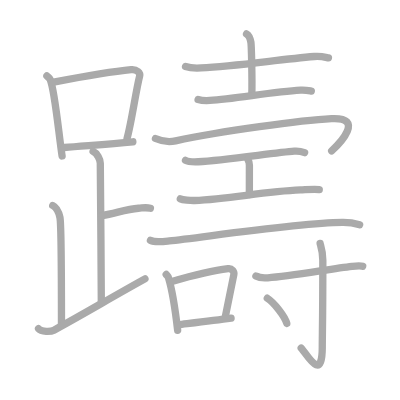
t = 0.00 s
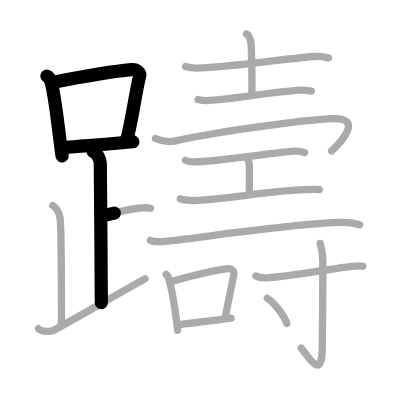
t = 4.25 s
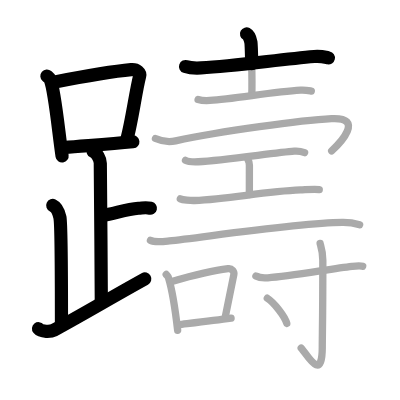
t = 8.50 s
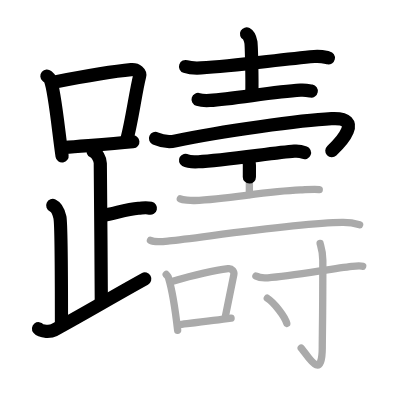
t = 12.50 s
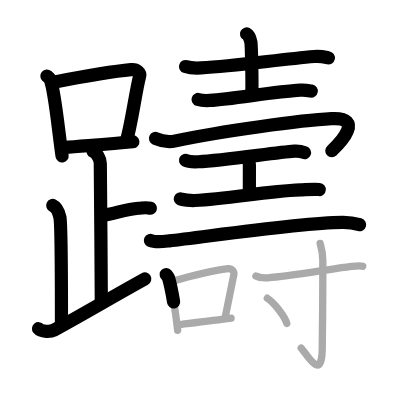
t = 15.50 s
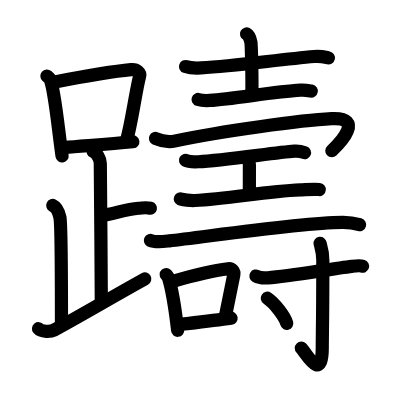
t = 21.00 s

The animated SVG that drew these frames (rendered in a browser with its animation timeline set to each time). Animation: 21 SMIL elements (animate=21); one cycle of 21.00 s.

<?xml version="1.0" standalone="no"?>
<!DOCTYPE svg PUBLIC "-//W3C//DTD SVG 1.1//EN"   "http://www.w3.org/Graphics/SVG/1.1/DTD/svg11.dtd">
<svg width="400px" height="400px"  version="1.1" xmlns="http://www.w3.org/2000/svg">
  <defs>
    <marker id="Triangle" viewBox="0 0 10 10" refX="0" refY="5" markerUnits="strokeWidth" markerWidth="3" style="stroke-opacity:0%;fill:#aaaaaa;" markerHeight="2" orient="auto">
      <path d="M 0 0 L 10 5 L 0 10 z" />
    </marker>
    
    <marker id="Arrow" viewBox="0 0 10 10" refX="5" refY="5" markerUnits="strokeWidth" markerWidth="1.8" style="stroke-opacity:0%;fill:#770000;" markerHeight="2" orient="auto">
      <path d="M 0 4 L 6 4 L 4 1 L 10 5 L 4 9 L 6 6 L 0 6 z" />
        <circle cx="5" cy="5" r="5" />
      </marker>
    
    <marker id="TriangleRed" viewBox="0 0 10 10" refX="0" refY="5" markerUnits="strokeWidth" markerWidth="3" style="stroke-opacity:0%;fill:#CC0000;" markerHeight="2" orient="auto">
      <path d="M 0 0 L 10 5 L 0 10 z" />
    </marker>
    
    <marker id="ArrowRed" viewBox="0 0 10 10" refX="5" refY="5" markerUnits="strokeWidth" markerWidth="1.8" style="stroke-opacity:0%;fill:#CC0000;" markerHeight="2" orient="auto">
      <path d="M 0 4 L 6 4 L 4 1 L 10 5 L 4 9 L 6 6 L 0 6 z" />
        <circle cx="5" cy="5" r="5" />
      </marker>
    
  </defs>
  
  <path style="fill:#ffffff; fill-opacity:100%; fill-rule:evenodd; stroke-width:0;" d="M 0 0 L 400px 0 L 400px 400px L 0 400px L 0 0" />

  <g transform="scale(3.6697247706422 3.6697247706422)">
<path style="fill:none; fill-opacity:0%; fill-rule:evenodd; stroke:#aaaaaa; stroke-opacity:100%; stroke-width: 1.5pt; stroke-linejoin:round; stroke-linecap:round;" d="M12.78 20.71c0.37 0.32 0.75 0.58 0.91 0.97c1.28 3.13 2.35 15.2 3.23 20.82"></path>
<path style="fill:none; fill-opacity:0%; fill-rule:evenodd; stroke:#aaaaaa; stroke-opacity:100%; stroke-width: 1.5pt; stroke-linejoin:round; stroke-linecap:round;" d="M14.61 22.4c8.76-1.68 16.79-3 21.13-3.41c1.58-0.15 2.54 0.89 2.31 1.77c-1.04 4.06-2.15 12.35-3.43 17"></path>
<path style="fill:none; fill-opacity:0%; fill-rule:evenodd; stroke:#aaaaaa; stroke-opacity:100%; stroke-width: 1.5pt; stroke-linejoin:round; stroke-linecap:round;" d="M17.56 40.19c5.09-0.46 11.65-0.84 18.64-1.55"></path>
<path style="fill:none; fill-opacity:0%; fill-rule:evenodd; stroke:#aaaaaa; stroke-opacity:100%; stroke-width: 1.5pt; stroke-linejoin:round; stroke-linecap:round;" d="M25.37 41.24c1.09 0.5 1.96 2.23 1.96 3.25c0 5.51 0.28 28.01 0.28 38"></path>
<path style="fill:none; fill-opacity:0%; fill-rule:evenodd; stroke:#aaaaaa; stroke-opacity:100%; stroke-width: 1.5pt; stroke-linejoin:round; stroke-linecap:round;" d="M27.88 58.74c3.37-0.49 6.37-1.74 9.85-2c1.74-0.13 2.18-0.25 3.26 0"></path>
<path style="fill:none; fill-opacity:0%; fill-rule:evenodd; stroke:#aaaaaa; stroke-opacity:100%; stroke-width: 1.5pt; stroke-linejoin:round; stroke-linecap:round;" d="M14.37 55.99c1.09 0.5 1.74 2.25 1.96 3.25c0.22 1 0.42 17.51 0.42 29.26"></path>
<path style="fill:none; fill-opacity:0%; fill-rule:evenodd; stroke:#aaaaaa; stroke-opacity:100%; stroke-width: 1.5pt; stroke-linejoin:round; stroke-linecap:round;" d="M10.5 89.57c0.75 0.93 3.37 0.85 4.2 0.4C22.91 85.5 30.44 81 39.5 75.99"></path>
<path style="fill:none; fill-opacity:0%; fill-rule:evenodd; stroke:#aaaaaa; stroke-opacity:100%; stroke-width: 1.5pt; stroke-linejoin:round; stroke-linecap:round;" d="M50.56 18.13c1.1 0.38 3.12 0.44 4.23 0.38c9.47-0.51 20.97-2.26 30.85-3.11c1.82-0.16 2.94 0.18 3.86 0.37"></path>
<path style="fill:none; fill-opacity:0%; fill-rule:evenodd; stroke:#aaaaaa; stroke-opacity:100%; stroke-width: 1.5pt; stroke-linejoin:round; stroke-linecap:round;" d="M67.18 9.25c0.66 0.35 1.06 1.57 1.19 2.27c0.13 0.7 0.38 9.97 0.25 14.34"></path>
<path style="fill:none; fill-opacity:0%; fill-rule:evenodd; stroke:#aaaaaa; stroke-opacity:100%; stroke-width: 1.5pt; stroke-linejoin:round; stroke-linecap:round;" d="M53.98 27.11c0.84 0.26 2.37 0.31 3.2 0.26C63.75 27 74.25 25 81.9 24.57c1.39-0.08 2.23 0.12 2.93 0.25"></path>
<path style="fill:none; fill-opacity:0%; fill-rule:evenodd; stroke:#aaaaaa; stroke-opacity:100%; stroke-width: 1.5pt; stroke-linejoin:round; stroke-linecap:round;" d="M42.37 37.74c1.14 0.51 3.42 1.09 5.48 0.65c12.4-2.64 34.4-5.64 42.49-6.05c9.11-0.47 2.31 6.66 0.04 8.78"></path>
<path style="fill:none; fill-opacity:0%; fill-rule:evenodd; stroke:#aaaaaa; stroke-opacity:100%; stroke-width: 1.5pt; stroke-linejoin:round; stroke-linecap:round;" d="M50.55 43.69c0.66 0.38 2.82 0.42 3.5 0.39c6.94-0.34 20.9-2.49 26.15-2.88c1.02-0.08 1.96 0.08 2.8 0.4"></path>
<path style="fill:none; fill-opacity:0%; fill-rule:evenodd; stroke:#aaaaaa; stroke-opacity:100%; stroke-width: 1.5pt; stroke-linejoin:round; stroke-linecap:round;" d="M67.59 43.54c0.37 0.62 0.37 0.99 0.37 1.48c0 3.46-0.01 2.06-0.01 8"></path>
<path style="fill:none; fill-opacity:0%; fill-rule:evenodd; stroke:#aaaaaa; stroke-opacity:100%; stroke-width: 1.5pt; stroke-linejoin:round; stroke-linecap:round;" d="M49.14 54.19c0.62 0.28 2.82 0.49 3.87 0.45c9.74-0.39 18.62-2.47 28.88-2.89c1.68-0.07 3.61-0.25 5.11-0.1"></path>
<path style="fill:none; fill-opacity:0%; fill-rule:evenodd; stroke:#aaaaaa; stroke-opacity:100%; stroke-width: 1.5pt; stroke-linejoin:round; stroke-linecap:round;" d="M41 65.51c1.34 0.63 3.81 0.27 5.15 0.13c8.57-0.87 34.6-4.89 47.14-5.04c2.24-0.03 3.58 0.3 4.71 0.62"></path>
<path style="fill:none; fill-opacity:0%; fill-rule:evenodd; stroke:#aaaaaa; stroke-opacity:100%; stroke-width: 1.5pt; stroke-linejoin:round; stroke-linecap:round;" d="M45.29 74.8c0.25 0.29 0.51 0.53 0.62 0.89c0.87 2.85 1.91 9.2 2.5 14.31"></path>
<path style="fill:none; fill-opacity:0%; fill-rule:evenodd; stroke:#aaaaaa; stroke-opacity:100%; stroke-width: 1.5pt; stroke-linejoin:round; stroke-linecap:round;" d="M46.85 76.73c5.13-1.48 12.37-3.13 15.31-3.5c1.07-0.14 1.72 0.81 1.56 1.61c-0.64 3.33-1.38 6.84-2.32 11.44"></path>
<path style="fill:none; fill-opacity:0%; fill-rule:evenodd; stroke:#aaaaaa; stroke-opacity:100%; stroke-width: 1.5pt; stroke-linejoin:round; stroke-linecap:round;" d="M48.53 88.5c3.45-0.42 9.71-1.15 14.44-1.8"></path>
<path style="fill:none; fill-opacity:0%; fill-rule:evenodd; stroke:#aaaaaa; stroke-opacity:100%; stroke-width: 1.5pt; stroke-linejoin:round; stroke-linecap:round;" d="M69.74 75.21c0.84 0.49 2.37 0.56 3.23 0.49c6.03-0.46 17.28-2.46 22.92-3.12c1.39-0.16 2.24-0.27 2.94-0.02"></path>
<path style="fill:none; fill-opacity:0%; fill-rule:evenodd; stroke:#aaaaaa; stroke-opacity:100%; stroke-width: 1.5pt; stroke-linejoin:round; stroke-linecap:round;" d="M87.23 66.31c0.05 0.4 0.74 2.06 0.74 4.58c0 16.92-0.15 19.64-0.15 23.75c0 9.98-4.44 1.48-5.74 0.21"></path>
<path style="fill:none; fill-opacity:0%; fill-rule:evenodd; stroke:#aaaaaa; stroke-opacity:100%; stroke-width: 1.5pt; stroke-linejoin:round; stroke-linecap:round;" d="M72.84 81.27c1.87 1.21 4.84 4.98 5.31 6.87"></path>

<path style="fill:none; fill-opacity:0%; fill-rule:evenodd; stroke:#000000; stroke-opacity:100%; stroke-width: 2.7pt; stroke-linejoin:round; stroke-linecap:round;" d="M12.78 20.71c0.37 0.32 0.75 0.58 0.91 0.97c1.28 3.13 2.35 15.2 3.23 20.82" pathLength="100" stroke-dashoffset="100" stroke-dasharray="100 105"><animate id="dashAnim1" attributeName="stroke-dashoffset" from="100" to="0" dur="1s" calcMode="linear" fill="freeze"/></path>
<path style="fill:none; fill-opacity:0%; fill-rule:evenodd; stroke:#000000; stroke-opacity:100%; stroke-width: 2.7pt; stroke-linejoin:round; stroke-linecap:round;" d="M14.61 22.4c8.76-1.68 16.79-3 21.13-3.41c1.58-0.15 2.54 0.89 2.31 1.77c-1.04 4.06-2.15 12.35-3.43 17" pathLength="100" stroke-dashoffset="100" stroke-dasharray="100 105"><animate id="dashAnim2" attributeName="stroke-dashoffset" from="100" to="0" dur="1s" calcMode="linear" begin="dashAnim1.end" fill="freeze"/></path>
<path style="fill:none; fill-opacity:0%; fill-rule:evenodd; stroke:#000000; stroke-opacity:100%; stroke-width: 2.7pt; stroke-linejoin:round; stroke-linecap:round;" d="M17.56 40.19c5.09-0.46 11.65-0.84 18.64-1.55" pathLength="100" stroke-dashoffset="100" stroke-dasharray="100 105"><animate id="dashAnim3" attributeName="stroke-dashoffset" from="100" to="0" dur="1s" calcMode="linear" begin="dashAnim2.end" fill="freeze"/></path>
<path style="fill:none; fill-opacity:0%; fill-rule:evenodd; stroke:#000000; stroke-opacity:100%; stroke-width: 2.7pt; stroke-linejoin:round; stroke-linecap:round;" d="M25.37 41.24c1.09 0.5 1.96 2.23 1.96 3.25c0 5.51 0.28 28.01 0.28 38" pathLength="100" stroke-dashoffset="100" stroke-dasharray="100 105"><animate id="dashAnim4" attributeName="stroke-dashoffset" from="100" to="0" dur="1s" calcMode="linear" begin="dashAnim3.end" fill="freeze"/></path>
<path style="fill:none; fill-opacity:0%; fill-rule:evenodd; stroke:#000000; stroke-opacity:100%; stroke-width: 2.7pt; stroke-linejoin:round; stroke-linecap:round;" d="M27.88 58.74c3.37-0.49 6.37-1.74 9.85-2c1.74-0.13 2.18-0.25 3.26 0" pathLength="100" stroke-dashoffset="100" stroke-dasharray="100 105"><animate id="dashAnim5" attributeName="stroke-dashoffset" from="100" to="0" dur="1s" calcMode="linear" begin="dashAnim4.end" fill="freeze"/></path>
<path style="fill:none; fill-opacity:0%; fill-rule:evenodd; stroke:#000000; stroke-opacity:100%; stroke-width: 2.7pt; stroke-linejoin:round; stroke-linecap:round;" d="M14.37 55.99c1.09 0.5 1.74 2.25 1.96 3.25c0.22 1 0.42 17.51 0.42 29.26" pathLength="100" stroke-dashoffset="100" stroke-dasharray="100 105"><animate id="dashAnim6" attributeName="stroke-dashoffset" from="100" to="0" dur="1s" calcMode="linear" begin="dashAnim5.end" fill="freeze"/></path>
<path style="fill:none; fill-opacity:0%; fill-rule:evenodd; stroke:#000000; stroke-opacity:100%; stroke-width: 2.7pt; stroke-linejoin:round; stroke-linecap:round;" d="M10.5 89.57c0.75 0.93 3.37 0.85 4.2 0.4C22.91 85.5 30.44 81 39.5 75.99" pathLength="100" stroke-dashoffset="100" stroke-dasharray="100 105"><animate id="dashAnim7" attributeName="stroke-dashoffset" from="100" to="0" dur="1s" calcMode="linear" begin="dashAnim6.end" fill="freeze"/></path>
<path style="fill:none; fill-opacity:0%; fill-rule:evenodd; stroke:#000000; stroke-opacity:100%; stroke-width: 2.7pt; stroke-linejoin:round; stroke-linecap:round;" d="M50.56 18.13c1.1 0.38 3.12 0.44 4.23 0.38c9.47-0.51 20.97-2.26 30.85-3.11c1.82-0.16 2.94 0.18 3.86 0.37" pathLength="100" stroke-dashoffset="100" stroke-dasharray="100 105"><animate id="dashAnim8" attributeName="stroke-dashoffset" from="100" to="0" dur="1s" calcMode="linear" begin="dashAnim7.end" fill="freeze"/></path>
<path style="fill:none; fill-opacity:0%; fill-rule:evenodd; stroke:#000000; stroke-opacity:100%; stroke-width: 2.7pt; stroke-linejoin:round; stroke-linecap:round;" d="M67.18 9.25c0.66 0.35 1.06 1.57 1.19 2.27c0.13 0.7 0.38 9.97 0.25 14.34" pathLength="100" stroke-dashoffset="100" stroke-dasharray="100 105"><animate id="dashAnim9" attributeName="stroke-dashoffset" from="100" to="0" dur="1s" calcMode="linear" begin="dashAnim8.end" fill="freeze"/></path>
<path style="fill:none; fill-opacity:0%; fill-rule:evenodd; stroke:#000000; stroke-opacity:100%; stroke-width: 2.7pt; stroke-linejoin:round; stroke-linecap:round;" d="M53.98 27.11c0.84 0.26 2.37 0.31 3.2 0.26C63.75 27 74.25 25 81.9 24.57c1.39-0.08 2.23 0.12 2.93 0.25" pathLength="100" stroke-dashoffset="100" stroke-dasharray="100 105"><animate id="dashAnim10" attributeName="stroke-dashoffset" from="100" to="0" dur="1s" calcMode="linear" begin="dashAnim9.end" fill="freeze"/></path>
<path style="fill:none; fill-opacity:0%; fill-rule:evenodd; stroke:#000000; stroke-opacity:100%; stroke-width: 2.7pt; stroke-linejoin:round; stroke-linecap:round;" d="M42.37 37.74c1.14 0.51 3.42 1.09 5.48 0.65c12.4-2.64 34.4-5.64 42.49-6.05c9.11-0.47 2.31 6.66 0.04 8.78" pathLength="100" stroke-dashoffset="100" stroke-dasharray="100 105"><animate id="dashAnim11" attributeName="stroke-dashoffset" from="100" to="0" dur="1s" calcMode="linear" begin="dashAnim10.end" fill="freeze"/></path>
<path style="fill:none; fill-opacity:0%; fill-rule:evenodd; stroke:#000000; stroke-opacity:100%; stroke-width: 2.7pt; stroke-linejoin:round; stroke-linecap:round;" d="M50.55 43.69c0.66 0.38 2.82 0.42 3.5 0.39c6.94-0.34 20.9-2.49 26.15-2.88c1.02-0.08 1.96 0.08 2.8 0.4" pathLength="100" stroke-dashoffset="100" stroke-dasharray="100 105"><animate id="dashAnim12" attributeName="stroke-dashoffset" from="100" to="0" dur="1s" calcMode="linear" begin="dashAnim11.end" fill="freeze"/></path>
<path style="fill:none; fill-opacity:0%; fill-rule:evenodd; stroke:#000000; stroke-opacity:100%; stroke-width: 2.7pt; stroke-linejoin:round; stroke-linecap:round;" d="M67.59 43.54c0.37 0.62 0.37 0.99 0.37 1.48c0 3.46-0.01 2.06-0.01 8" pathLength="100" stroke-dashoffset="100" stroke-dasharray="100 105"><animate id="dashAnim13" attributeName="stroke-dashoffset" from="100" to="0" dur="1s" calcMode="linear" begin="dashAnim12.end" fill="freeze"/></path>
<path style="fill:none; fill-opacity:0%; fill-rule:evenodd; stroke:#000000; stroke-opacity:100%; stroke-width: 2.7pt; stroke-linejoin:round; stroke-linecap:round;" d="M49.14 54.19c0.62 0.28 2.82 0.49 3.87 0.45c9.74-0.39 18.62-2.47 28.88-2.89c1.68-0.07 3.61-0.25 5.11-0.1" pathLength="100" stroke-dashoffset="100" stroke-dasharray="100 105"><animate id="dashAnim14" attributeName="stroke-dashoffset" from="100" to="0" dur="1s" calcMode="linear" begin="dashAnim13.end" fill="freeze"/></path>
<path style="fill:none; fill-opacity:0%; fill-rule:evenodd; stroke:#000000; stroke-opacity:100%; stroke-width: 2.7pt; stroke-linejoin:round; stroke-linecap:round;" d="M41 65.51c1.34 0.63 3.81 0.27 5.15 0.13c8.57-0.87 34.6-4.89 47.14-5.04c2.24-0.03 3.58 0.3 4.71 0.62" pathLength="100" stroke-dashoffset="100" stroke-dasharray="100 105"><animate id="dashAnim15" attributeName="stroke-dashoffset" from="100" to="0" dur="1s" calcMode="linear" begin="dashAnim14.end" fill="freeze"/></path>
<path style="fill:none; fill-opacity:0%; fill-rule:evenodd; stroke:#000000; stroke-opacity:100%; stroke-width: 2.7pt; stroke-linejoin:round; stroke-linecap:round;" d="M45.29 74.8c0.25 0.29 0.51 0.53 0.62 0.89c0.87 2.85 1.91 9.2 2.5 14.31" pathLength="100" stroke-dashoffset="100" stroke-dasharray="100 105"><animate id="dashAnim16" attributeName="stroke-dashoffset" from="100" to="0" dur="1s" calcMode="linear" begin="dashAnim15.end" fill="freeze"/></path>
<path style="fill:none; fill-opacity:0%; fill-rule:evenodd; stroke:#000000; stroke-opacity:100%; stroke-width: 2.7pt; stroke-linejoin:round; stroke-linecap:round;" d="M46.85 76.73c5.13-1.48 12.37-3.13 15.31-3.5c1.07-0.14 1.72 0.81 1.56 1.61c-0.64 3.33-1.38 6.84-2.32 11.44" pathLength="100" stroke-dashoffset="100" stroke-dasharray="100 105"><animate id="dashAnim17" attributeName="stroke-dashoffset" from="100" to="0" dur="1s" calcMode="linear" begin="dashAnim16.end" fill="freeze"/></path>
<path style="fill:none; fill-opacity:0%; fill-rule:evenodd; stroke:#000000; stroke-opacity:100%; stroke-width: 2.7pt; stroke-linejoin:round; stroke-linecap:round;" d="M48.53 88.5c3.45-0.42 9.71-1.15 14.44-1.8" pathLength="100" stroke-dashoffset="100" stroke-dasharray="100 105"><animate id="dashAnim18" attributeName="stroke-dashoffset" from="100" to="0" dur="1s" calcMode="linear" begin="dashAnim17.end" fill="freeze"/></path>
<path style="fill:none; fill-opacity:0%; fill-rule:evenodd; stroke:#000000; stroke-opacity:100%; stroke-width: 2.7pt; stroke-linejoin:round; stroke-linecap:round;" d="M69.74 75.21c0.84 0.49 2.37 0.56 3.23 0.49c6.03-0.46 17.28-2.46 22.92-3.12c1.39-0.16 2.24-0.27 2.94-0.02" pathLength="100" stroke-dashoffset="100" stroke-dasharray="100 105"><animate id="dashAnim19" attributeName="stroke-dashoffset" from="100" to="0" dur="1s" calcMode="linear" begin="dashAnim18.end" fill="freeze"/></path>
<path style="fill:none; fill-opacity:0%; fill-rule:evenodd; stroke:#000000; stroke-opacity:100%; stroke-width: 2.7pt; stroke-linejoin:round; stroke-linecap:round;" d="M87.23 66.31c0.05 0.4 0.74 2.06 0.74 4.58c0 16.92-0.15 19.64-0.15 23.75c0 9.98-4.44 1.48-5.74 0.21" pathLength="100" stroke-dashoffset="100" stroke-dasharray="100 105"><animate id="dashAnim20" attributeName="stroke-dashoffset" from="100" to="0" dur="1s" calcMode="linear" begin="dashAnim19.end" fill="freeze"/></path>
<path style="fill:none; fill-opacity:0%; fill-rule:evenodd; stroke:#000000; stroke-opacity:100%; stroke-width: 2.7pt; stroke-linejoin:round; stroke-linecap:round;" d="M72.84 81.27c1.87 1.21 4.84 4.98 5.31 6.87" pathLength="100" stroke-dashoffset="100" stroke-dasharray="100 105"><animate id="dashAnim21" attributeName="stroke-dashoffset" from="100" to="0" dur="1s" calcMode="linear" begin="dashAnim20.end" fill="freeze"/></path>

</g>

</svg>  
          
